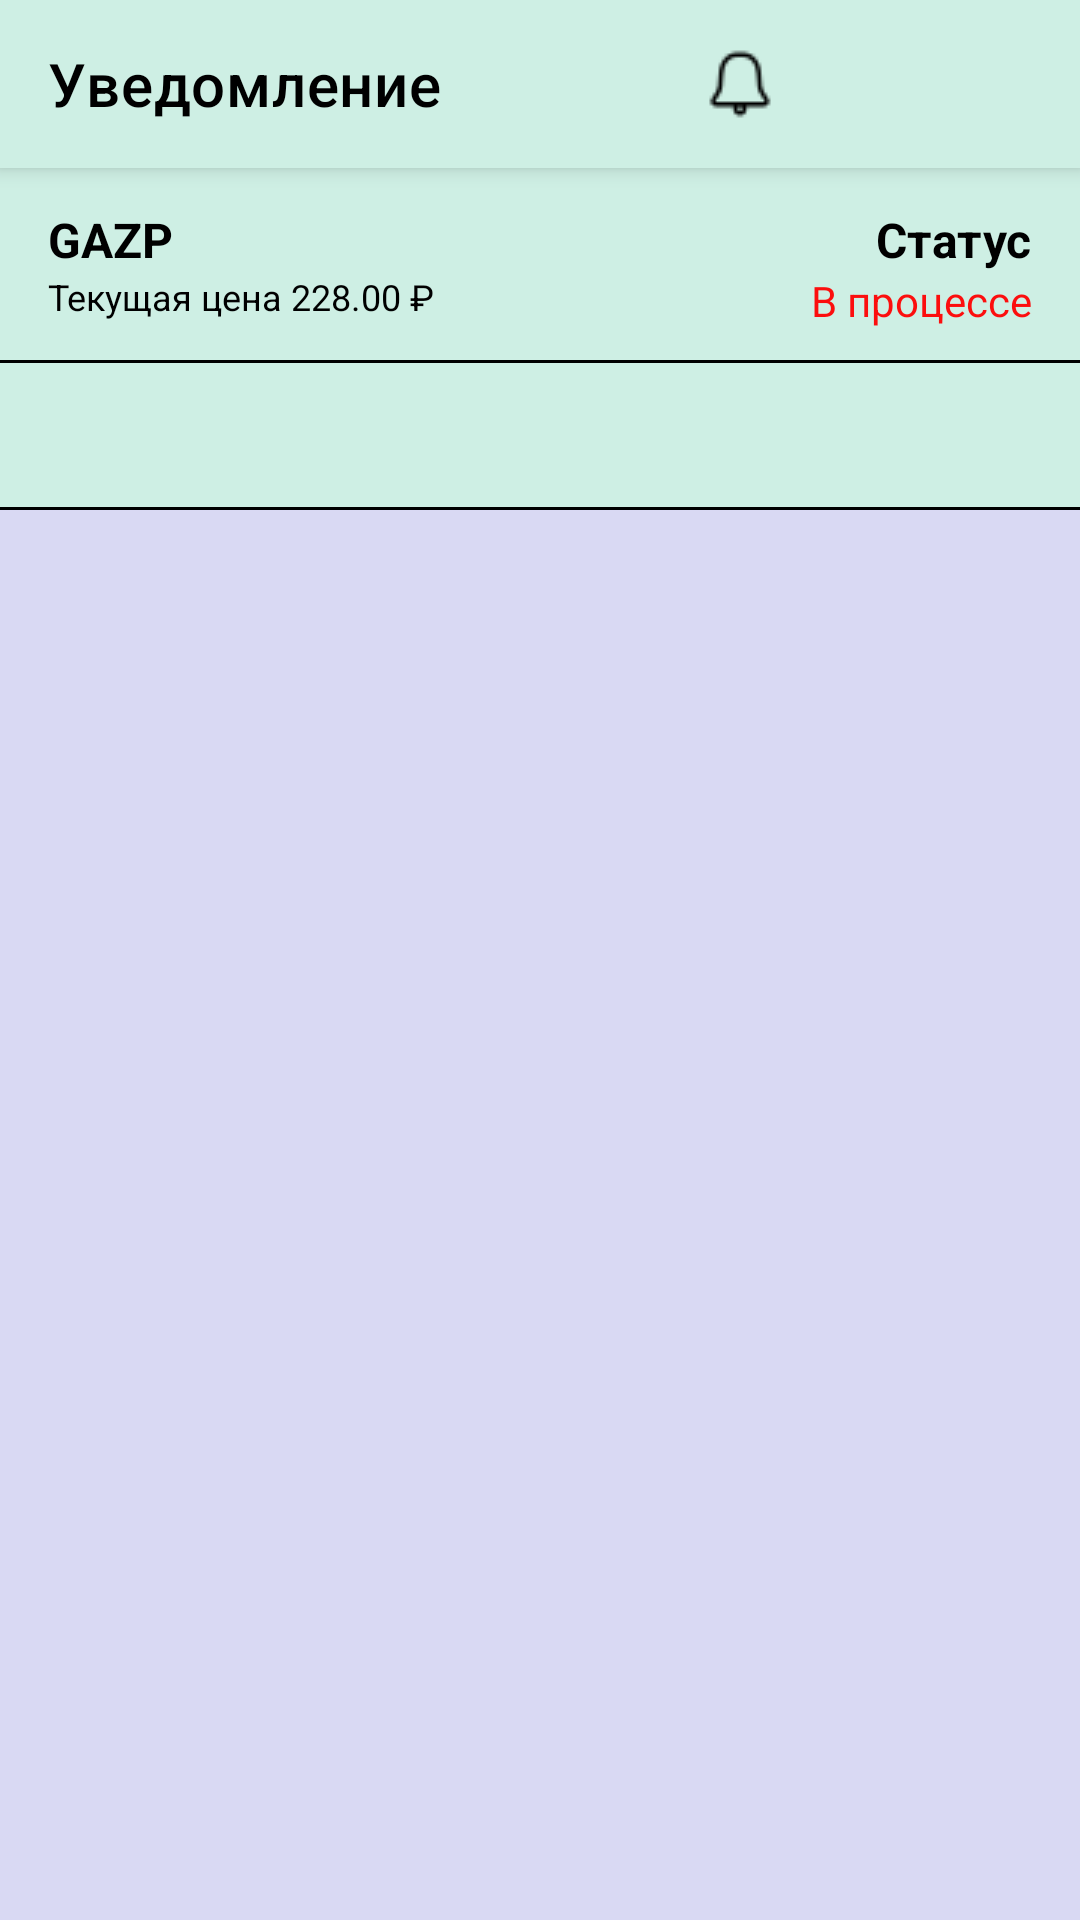

Reconstruct the res/layout file that produces this screen, plus the resources it refers to.
<!-- AndroidManifest.xml: application theme Theme.IvestDay -->
<!-- res/layout/notification_one.xml -->
<?xml version="1.0" encoding="utf-8"?>
<FrameLayout
    xmlns:android="http://schemas.android.com/apk/res/android"
    xmlns:tools="http://schemas.android.com/tools"
    android:layout_width="match_parent"
    android:layout_height="match_parent"
    xmlns:app="http://schemas.android.com/apk/res-auto"
    tools:context="com.example.ivestday.view.NotifyBigModel">

<androidx.constraintlayout.widget.ConstraintLayout
    android:layout_width="match_parent"
    android:layout_height="match_parent"
    android:background="@color/main_background">

    <com.google.android.material.appbar.MaterialToolbar
        android:id="@+id/topApp_notify"
        app:layout_constraintTop_toTopOf="parent"
        style="@style/Widget.MaterialComponents.Toolbar.Primary"
        android:layout_width="match_parent"
        android:layout_height="56dp"
        android:background="@color/main_2"
        app:title="@string/notification_one_text"
        app:titleTextColor="@color/black"
        app:navigationIcon="@drawable/arrow"
        app:menu="@menu/top_app_bar_notify">

    </com.google.android.material.appbar.MaterialToolbar>

    <androidx.constraintlayout.widget.ConstraintLayout
        android:id="@+id/spinner"
        app:layout_constraintTop_toBottomOf="@id/topApp_notify"
        android:layout_width="match_parent"
        android:layout_height="64dp"
        android:background="@color/main_2">


        <TextView
            app:layout_constraintTop_toTopOf="parent"
            app:layout_constraintLeft_toLeftOf="parent"
            android:layout_marginTop="13dp"
            android:id="@+id/name_of_stock"
            android:layout_width="wrap_content"
            android:layout_height="wrap_content"
            android:text="@string/Name"
            android:textColor="@color/black"
            android:textSize="16sp"
            android:layout_marginLeft="16dp"
            android:layout_marginStart="16dp" />

        <TextView
            android:id="@+id/current_price"
            android:layout_width="wrap_content"
            android:layout_height="wrap_content"
            android:layout_marginLeft="16dp"
            android:text="@string/curr_price_notify"
            android:textSize="12sp"
            app:layout_constraintLeft_toLeftOf="parent"
            app:layout_constraintTop_toBottomOf="@id/name_of_stock"
            android:textColor="@color/black"
            android:layout_marginStart="16dp" />

        <TextView
            app:layout_constraintTop_toTopOf="parent"
            app:layout_constraintRight_toRightOf="parent"
            android:id="@+id/status_text"
            android:layout_marginTop="13dp"
            android:layout_width="wrap_content"
            android:layout_height="wrap_content"
            android:text="@string/status_txt"
            android:textColor="@color/black"
            android:textSize="16sp"
            android:layout_marginRight="16dp"
            android:layout_marginEnd="16dp" />

        <TextView
            android:id="@+id/status"
            android:layout_width="wrap_content"
            android:layout_height="wrap_content"
            android:layout_marginRight="16dp"
            android:text="@string/status_process"
            android:textColor="@color/red"
            app:layout_constraintRight_toRightOf="parent"
            app:layout_constraintTop_toBottomOf="@id/status_text"
            tools:ignore="TextContrastCheck"
            android:layout_marginEnd="16dp" />
    </androidx.constraintlayout.widget.ConstraintLayout>

    <com.google.android.material.divider.MaterialDivider
        app:layout_constraintTop_toBottomOf="@id/spinner"
        android:layout_width="match_parent"
        android:layout_height="1dp"
        android:background="@color/black"/>

    <TextView
        android:id="@+id/information_about_price"
        android:layout_width="match_parent"
        android:layout_height="48dp"
        android:background="@color/main_2"
        android:textColor="@color/black"
        app:layout_constraintTop_toBottomOf="@+id/spinner"
        android:layout_marginTop="1dp"
        android:gravity="center_vertical"
        android:paddingLeft="16dp"/> 

    <com.google.android.material.divider.MaterialDivider
        app:layout_constraintTop_toBottomOf="@id/information_about_price"
        android:layout_width="match_parent"
        android:layout_height="1dp"
        android:background="@color/black"/>

    

    

</androidx.constraintlayout.widget.ConstraintLayout>

</FrameLayout>
<!-- resources referenced by this layout -->
<resources>
  <color name="black">#FF000000</color>
  <color name="main_2">#FFCEEFE4</color>
  <color name="main_background">#FFD9D9F3</color>
  <color name="red">#F0FF0000</color>
  <string name="Name"><b>GAZP</b></string>
  <string name="curr_price_notify">Текущая цена 228.00 ₽</string>
  <string name="hint_price_notify">Укажите цену</string>
  <string name="notification_one_text">Уведомление</string>
  <string name="save_change"><b>Сохранить изменения</b></string>
  <string name="status_process">В процессе</string>
  <string name="status_txt"><b>Статус</b></string>
  <style name="Theme.IvestDay" parent="Theme.MaterialComponents.DayNight.DarkActionBar">
          
          <item name="colorPrimary">@color/buttons</item>
          <item name="colorPrimaryVariant">@color/purple_700</item>
          <item name="colorOnPrimary">@color/white</item>
          
          <item name="colorSecondary">@color/teal_200</item>
          <item name="colorSecondaryVariant">@color/teal_700</item>
          <item name="colorOnSecondary">@color/black</item>
          
          <item name="windowNoTitle">true</item>
          <item name="android:statusBarColor" tools:targetApi="l">?attr/colorPrimaryVariant</item>
          
      </style>
  <color name="buttons">#FF7A57D1</color>
  <color name="purple_700">#FF3700B3</color>
  <color name="white">#00FFFFFF</color>
  <color name="teal_200">#FF03DAC5</color>
  <color name="teal_700">#FF018786</color>
</resources>
